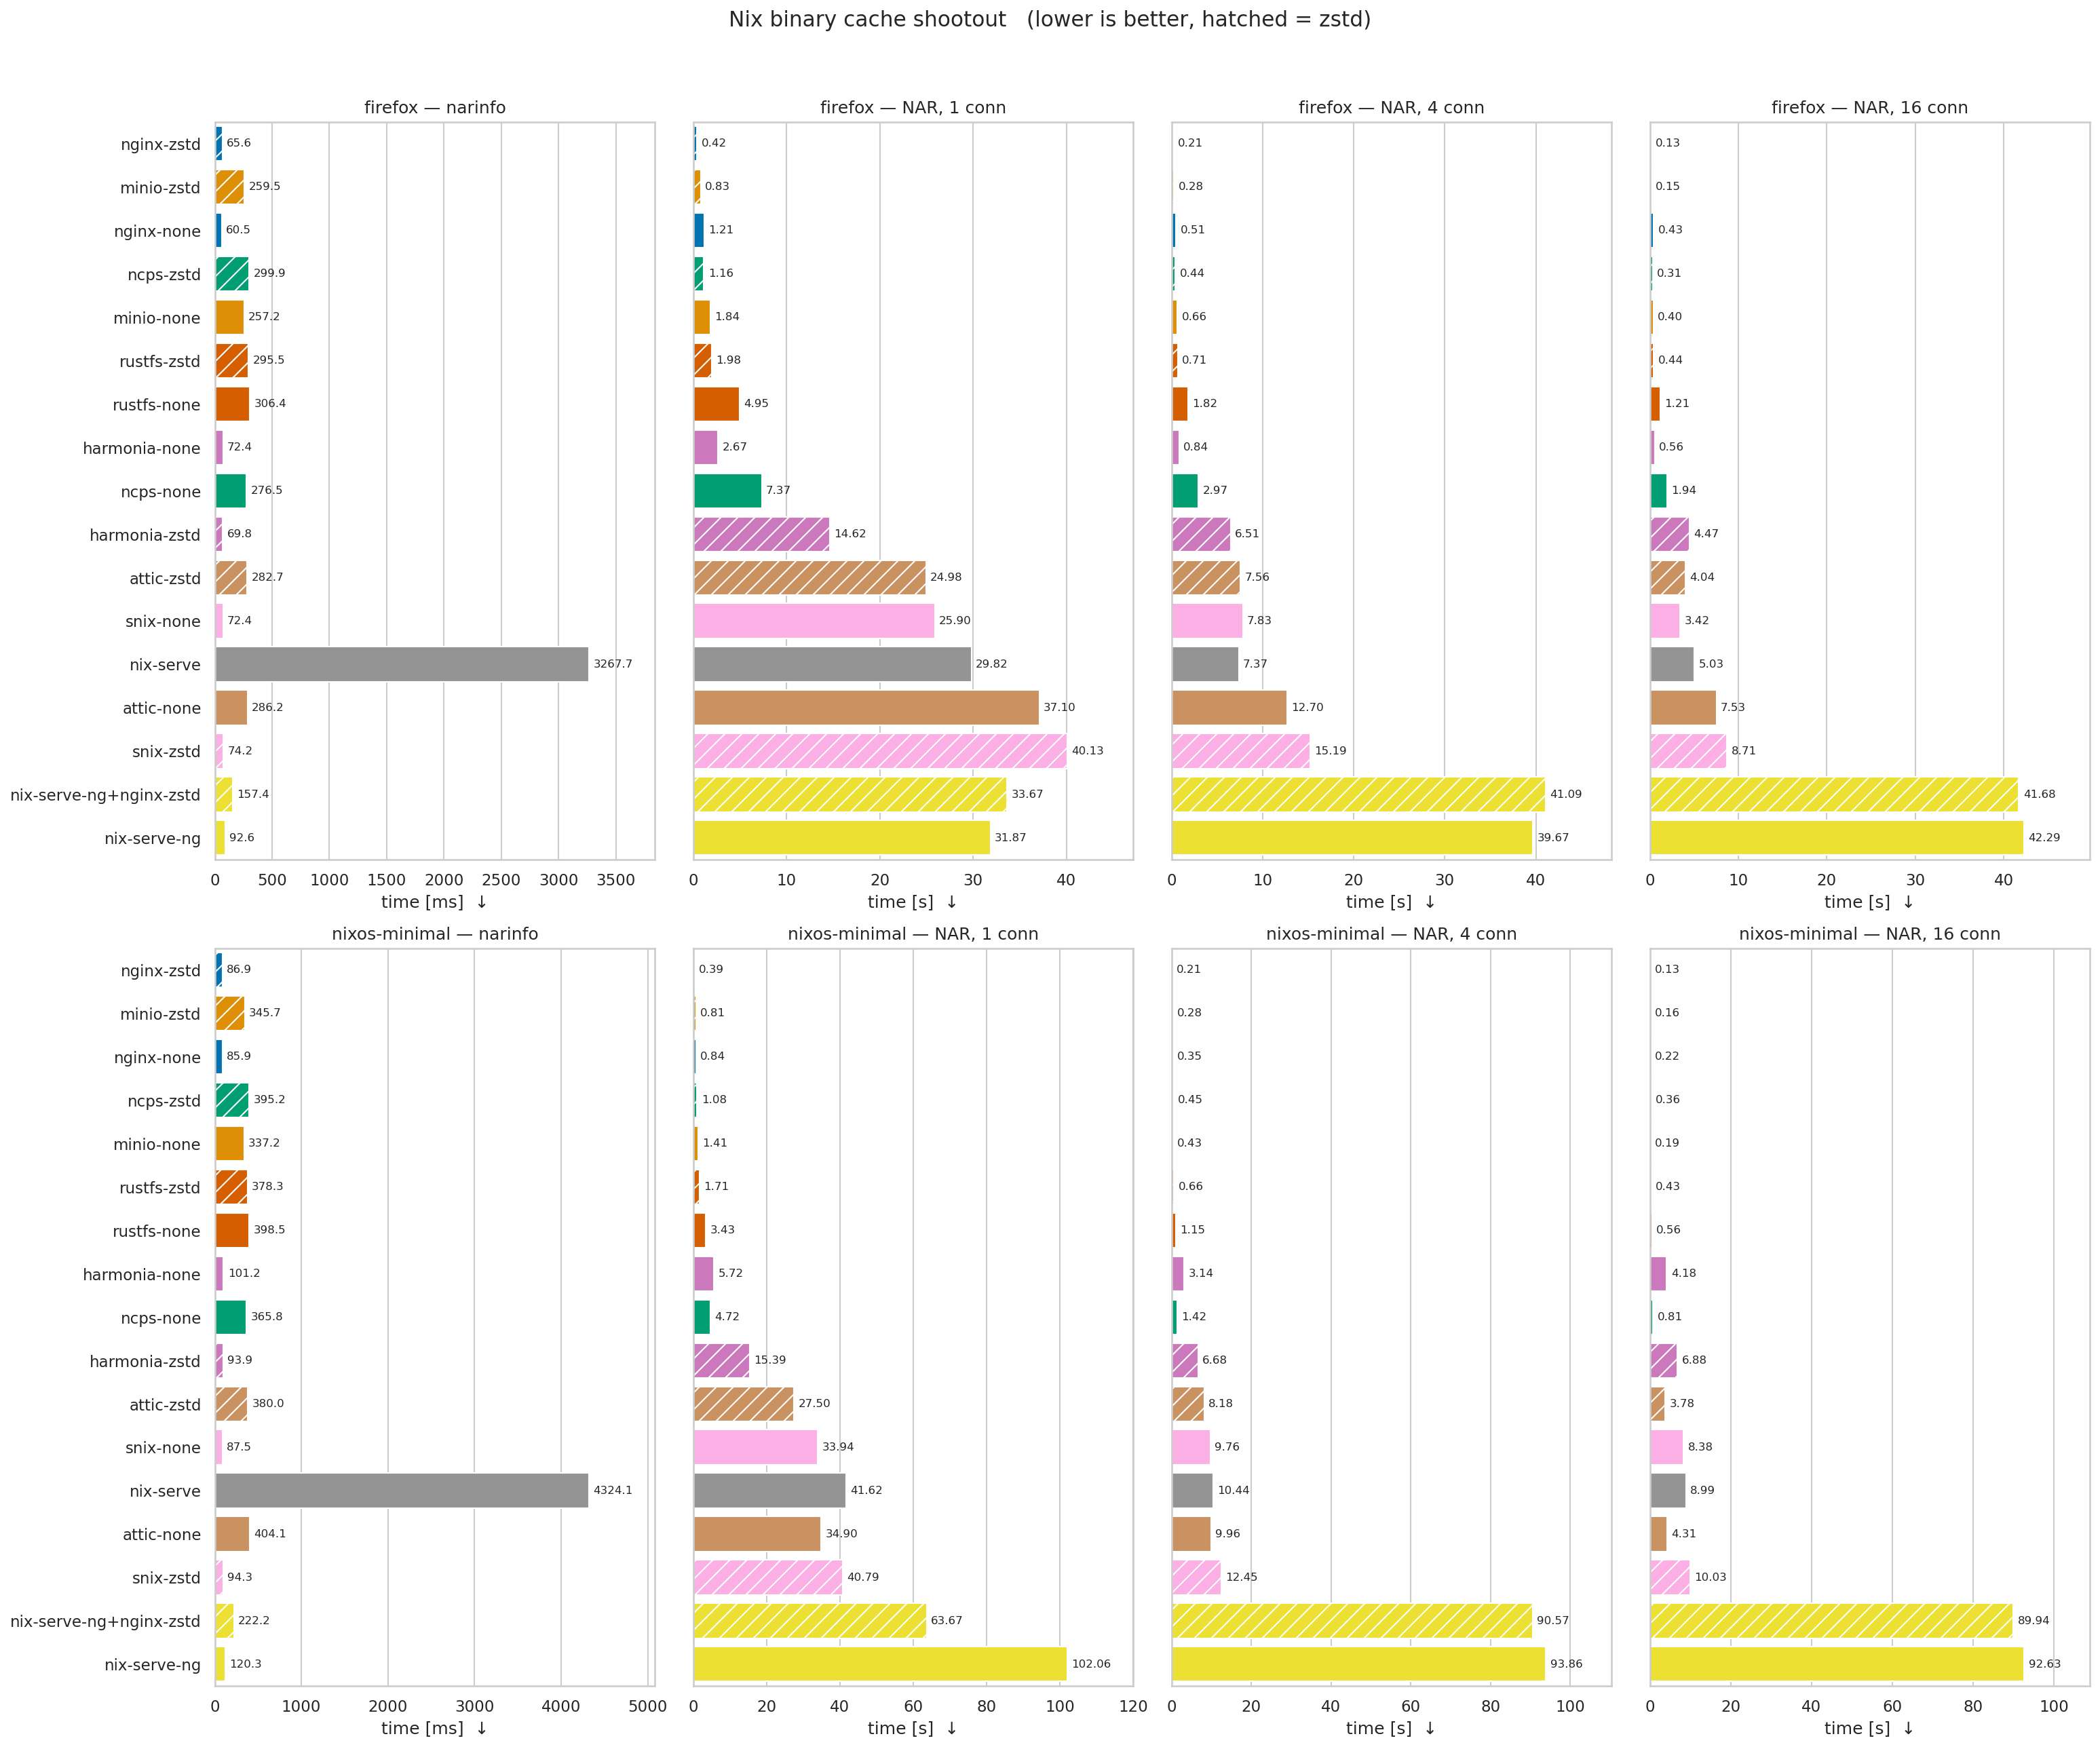

Source data for this figure (header and first rows):
closure, metric, server, time_s
firefox, nar_download_c1, attic-none, 37.1
firefox, nar_download_c1, attic-zstd, 24.98
firefox, nar_download_c1, harmonia-none, 2.669
firefox, nar_download_c1, harmonia-zstd, 14.62
firefox, nar_download_c1, minio-none, 1.837
firefox, nar_download_c1, minio-zstd, 0.8346
firefox, nar_download_c1, ncps-none, 7.367
firefox, nar_download_c1, ncps-zstd, 1.16
firefox, nar_download_c1, nginx-none, 1.208
firefox, nar_download_c1, nginx-zstd, 0.425
firefox, nar_download_c1, nix-serve, 29.82
firefox, nar_download_c1, nix-serve-ng, 31.87
firefox, nar_download_c1, nix-serve-ng+nginx-zstd, 33.67
firefox, nar_download_c1, rustfs-none, 4.948
firefox, nar_download_c1, rustfs-zstd, 1.979
firefox, nar_download_c1, snix-none, 25.9
firefox, nar_download_c1, snix-zstd, 40.13
firefox, nar_download_c16, attic-none, 7.53
firefox, nar_download_c16, attic-zstd, 4.043
firefox, nar_download_c16, harmonia-none, 0.558
firefox, nar_download_c16, harmonia-zstd, 4.468
firefox, nar_download_c16, minio-none, 0.4021
firefox, nar_download_c16, minio-zstd, 0.1531
firefox, nar_download_c16, ncps-none, 1.939
firefox, nar_download_c16, ncps-zstd, 0.3126
firefox, nar_download_c16, nginx-none, 0.4305
firefox, nar_download_c16, nginx-zstd, 0.1334
firefox, nar_download_c16, nix-serve, 5.027
firefox, nar_download_c16, nix-serve-ng, 42.29
firefox, nar_download_c16, nix-serve-ng+nginx-zstd, 41.68
firefox, nar_download_c16, rustfs-none, 1.21
firefox, nar_download_c16, rustfs-zstd, 0.4365
firefox, nar_download_c16, snix-none, 3.421
firefox, nar_download_c16, snix-zstd, 8.709
firefox, nar_download_c4, attic-none, 12.7
firefox, nar_download_c4, attic-zstd, 7.559
firefox, nar_download_c4, harmonia-none, 0.8442
firefox, nar_download_c4, harmonia-zstd, 6.511
firefox, nar_download_c4, minio-none, 0.663
firefox, nar_download_c4, minio-zstd, 0.2777
firefox, nar_download_c4, ncps-none, 2.971
firefox, nar_download_c4, ncps-zstd, 0.4402
firefox, nar_download_c4, nginx-none, 0.5076
firefox, nar_download_c4, nginx-zstd, 0.2084
firefox, nar_download_c4, nix-serve, 7.375
firefox, nar_download_c4, nix-serve-ng, 39.67
firefox, nar_download_c4, nix-serve-ng+nginx-zstd, 41.09
firefox, nar_download_c4, rustfs-none, 1.824
firefox, nar_download_c4, rustfs-zstd, 0.7111
firefox, nar_download_c4, snix-none, 7.829
firefox, nar_download_c4, snix-zstd, 15.19
firefox, narinfo_all, attic-none, 0.2862
firefox, narinfo_all, attic-zstd, 0.2827
firefox, narinfo_all, harmonia-none, 0.07241
firefox, narinfo_all, harmonia-zstd, 0.06981
firefox, narinfo_all, minio-none, 0.2572
firefox, narinfo_all, minio-zstd, 0.2595
firefox, narinfo_all, ncps-none, 0.2765
firefox, narinfo_all, ncps-zstd, 0.2999
firefox, narinfo_all, nginx-none, 0.06048
... 76 more rows
